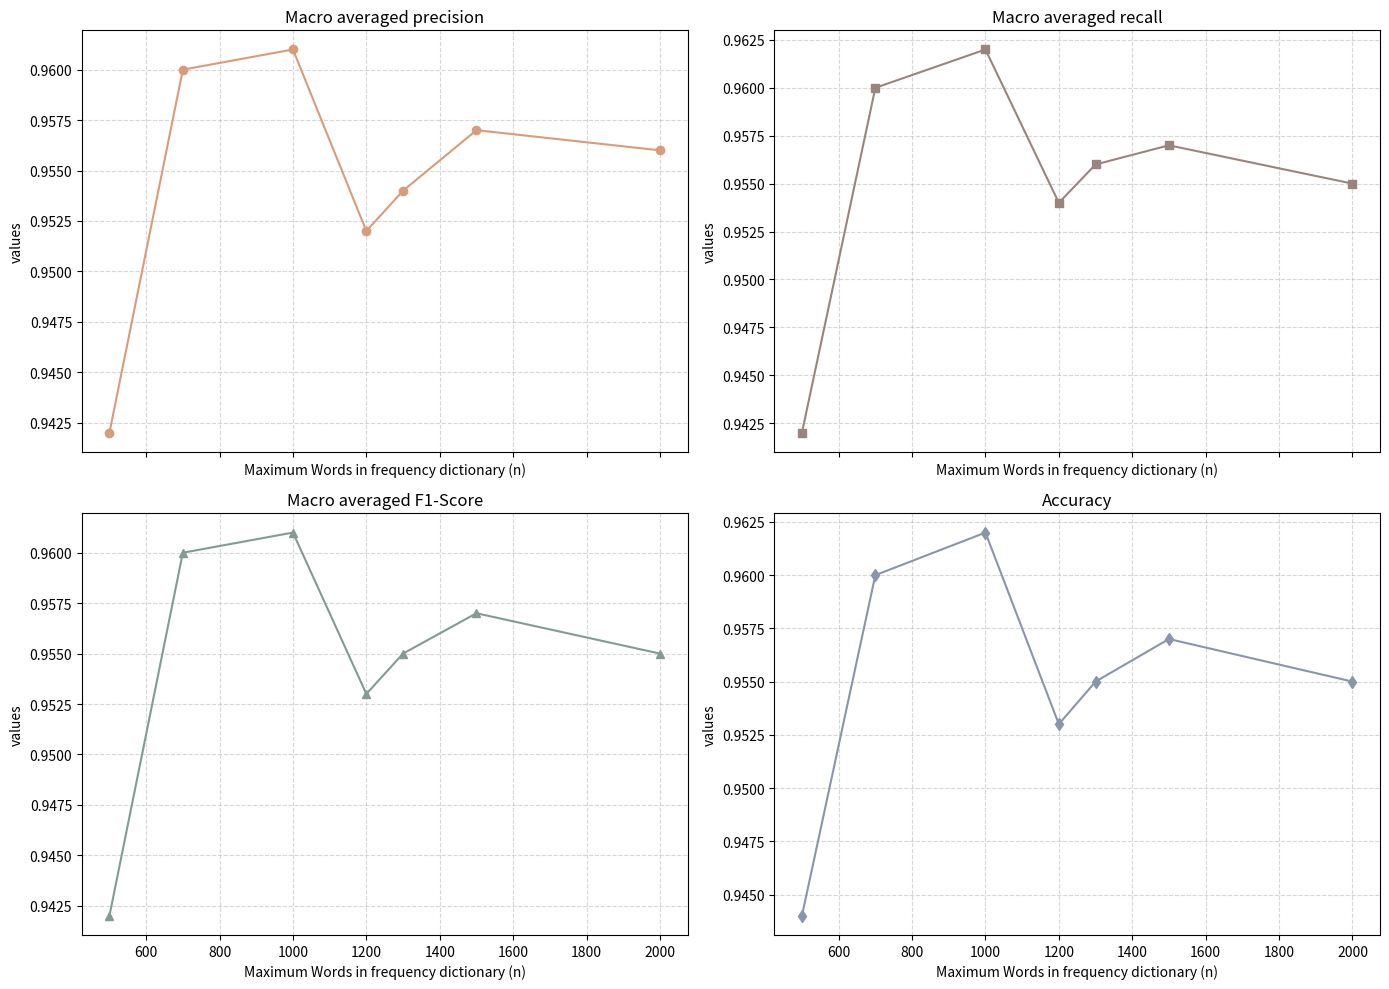

Python code for this plot:
import matplotlib.pyplot as plt

# data
n_values = [500, 700, 1000, 1200, 1300, 1500, 2000]
precision_values = [0.942, 0.96, 0.961, 0.952, 0.954, 0.957, 0.956]
recall_values = [0.942, 0.96, 0.962, 0.954, 0.956, 0.957, 0.955]
f1_score_values = [0.942, 0.96, 0.961, 0.953, 0.955, 0.957, 0.955]
accuracy_values = [0.944, 0.96, 0.962, 0.953, 0.955, 0.957, 0.955]

# window
fig, axs = plt.subplots(2, 2, figsize=(14, 10), sharex=True)

# titles
axs[0, 0].set_title('Macro averaged precision')
axs[0, 1].set_title('Macro averaged recall')
axs[1, 0].set_title('Macro averaged F1-Score')
axs[1, 1].set_title('Accuracy')

# lines
axs[0, 0].plot(n_values, precision_values, color="#D89C7A", marker='o', linestyle='-')
axs[0, 1].plot(n_values, recall_values, color="#99857E", marker='s', linestyle='-')
axs[1, 0].plot(n_values, f1_score_values, color="#849B91", marker='^', linestyle='-')
axs[1, 1].plot(n_values, accuracy_values, color="#8A95A9", marker='d', linestyle='-')

# coordinate axis
for ax in axs.flat:
    ax.set(xlabel='Maximum Words in frequency dictionary (n)', ylabel='values')
    ax.grid(linestyle='--', alpha=0.5)

plt.tight_layout()

plt.show()